pico-8 play session: no input (idle)

[t = 1 s] idle ~1s (no d-pad/buttons)
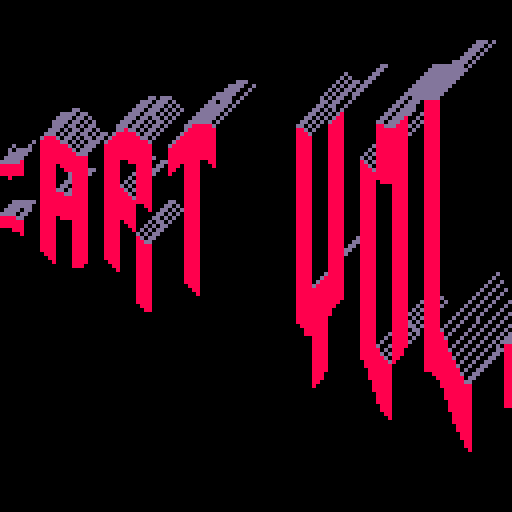
[t = 4 s] idle ~4s (no d-pad/buttons)
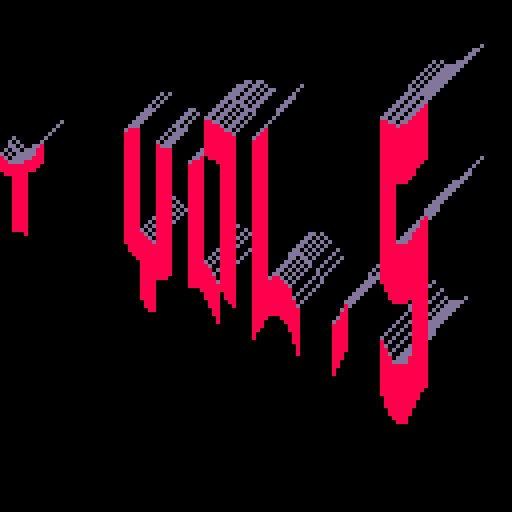
[t = 6 s] idle ~6s (no d-pad/buttons)
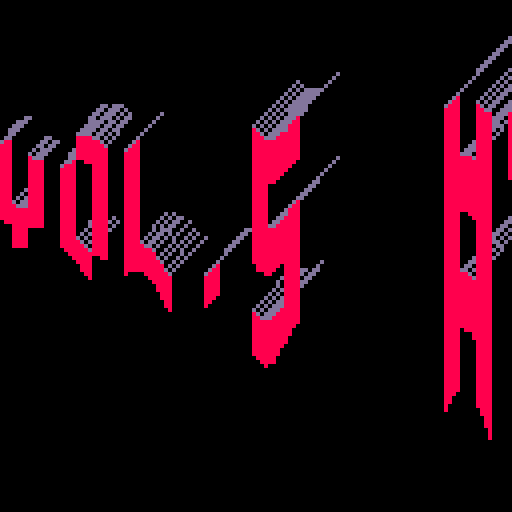

pico-8 cartridge
version 29
__lua__


--[[
  put this check_time function at the start of the cart
  make sure to call check_time() somehwere in the cart.
  in most tweetcarts, the bast place to do this is direclty before "flip()"
--]]
function check_time() 
  --id is stored in the parameters field
  my_id = stat(6)

  --the breadcrumb field is the name of the start cart + "," + the number of seconds we should play
  my_info = stat(100)
  --if we don't have it, stop checking
  if my_info == nil then
    return
  end

  breadcumb_parts = split(my_info, ",", true)
  start_cart_name = breadcumb_parts[1]
  max_time = breadcumb_parts[2]

  --check if we hit the max time
  if time() > max_time or btnp(1) then
    load(start_cart_name,"",my_id)
  end
end
--end of check_time


cls()
?"#tweetcart vol.5"
memcpy(0,24576,999)::_::cls()
for x=0,128do
for r=0,6do
l=4+x/10+sin(x/21+t())
y=38+r*l-x/10-sin(x/19+t())*3
if(sget((x/4+t()*12)%72,r)>0)line(x,y,x,y+l,8)
if(pget(x,y-1)!=8 and pget(x,y)==8)line(x,y,x+l,y-l,141)
end
end
check_time()
flip()goto _
--#pico8 #pixelart


-- cls()
-- ?"#tweetcart"
-- memcpy(0,24576,999)::_::cls()
-- for x=0,128do
-- c=(x/4+t()*10)%50
-- for r=0,6,1do
-- l=4+x/10+sin(x/21+t())
-- y=45+r*l-x/10-sin(x/19+t())*3
-- if(sget(c,r) > 0)line(x,y,x,y+l,8)
-- if(pget(x,y-1)!=8 and pget(x,y)==8)line(x,y,x+l,y-l,10)
-- end
-- end
-- flip()goto _
-- --#pico8 #pixelart


-- x=rnd(128)
-- y=rnd(128)
-- mod_x = (x/2 - 2 + t() * 10) % 50 --%188 - 60
-- mod_y = y/(3+x/20) - 5
-- l=2+x/20
-- pset(x,y,0)
-- if(sget(mod_x,mod_y) > 0) pset(x,y,8)
-- if(pget(x,y)<1 and pget(x,y+1)==8) line(x,y,x+l,y-l,9)
-- if(pget(x,y)<1 and pget(x-1,y)==8) line(x,y,x+l,y-l,10)


-- cls()

-- for x=0,128do
-- y=128
-- while y>0do
-- mod_x = (x/2 - 2 + t() * 10) % 50 --%188 - 60
-- mod_y = y/(3+x/20) - 5
-- l=2+x/20
-- if(sget(mod_x,mod_y) > 0) pset(x,y,8)
-- -- if(pget(x,y)<1 and pget(x,y+1)==8) line(x,y,x+l,y-l,9)
-- -- if(pget(x,y)<1 and pget(x-1,y)==8) line(x,y,x+l,y-l,10)
-- y-=1
-- end
-- end

-- for x=0,128do
-- for y=128,0,-1do
-- mod_x = (x/2 - 2 + t() * 10) % 50 --%188 - 60
-- mod_y = y/(3+x/20) - 5
-- l=2+x/20
-- if(sget(mod_x,mod_y) > 0) pset(x,y,8)
-- if(pget(x,y)<1 and pget(x,y+1)==8) line(x,y,x+l,y-l,9)
-- if(pget(x,y)<1 and pget(x-1,y)==8) line(x,y,x+l,y-l,10)
-- end
-- end


-- flip()
-- goto _
